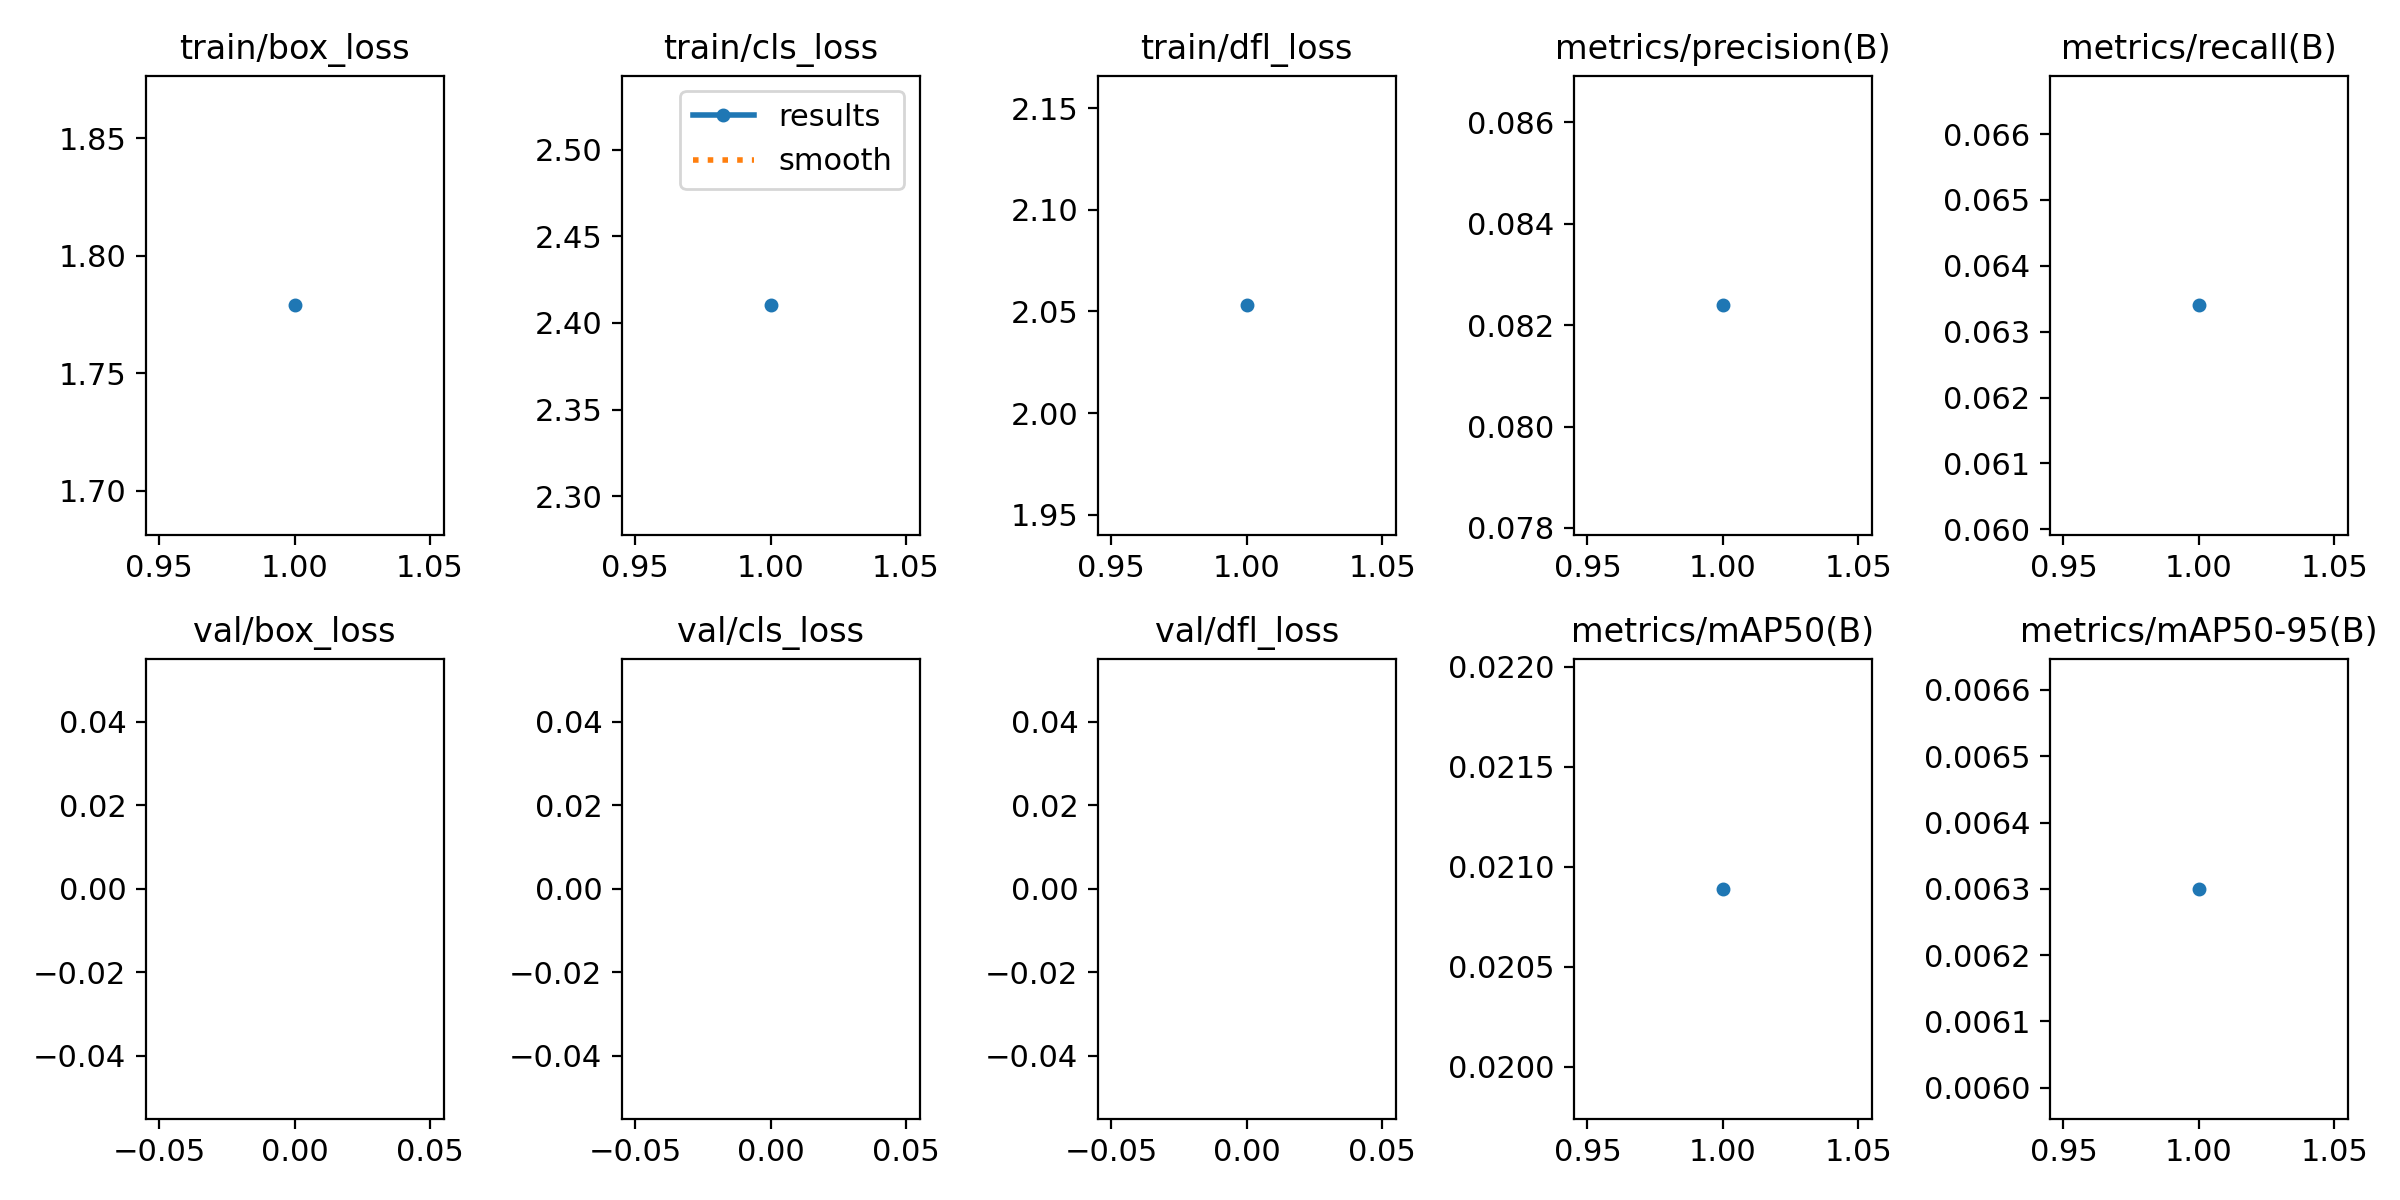

Data behind this chart, as committed beside it:
epoch, train/box_loss, train/cls_loss, train/dfl_loss, metrics/precision(B), metrics/recall(B), metrics/mAP50(B), metrics/mAP50-95(B), val/box_loss, val/cls_loss, val/dfl_loss, lr/pg0, lr/pg1, lr/pg2
1, 1.779, 2.41, 2.053, 0.08239, 0.0634, 0.02089, 0.0063, nan, nan, nan, 0.06983, 0.002803, 0.002803
